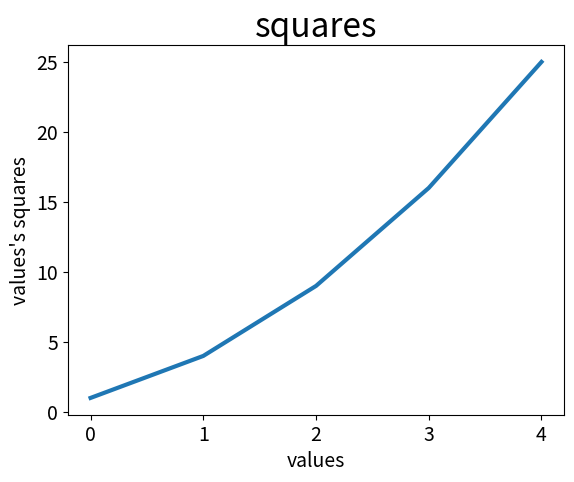

The matplotlib source for this figure:
import matplotlib.pyplot as plt

squares = [1, 4, 9, 16, 25]
fig, ax = plt.subplots()
ax.plot(squares, linewidth=3)

# 设置图标标题并给坐标轴加上标签。中文显示乱码，改成英文
ax.set_title("squares", fontsize=24)
ax.set_xlabel("values", fontsize=14)
ax.set_ylabel("values's squares", fontsize=14)

# 设置刻度标记的大小。
ax.tick_params(axis='both', labelsize=14)

plt.show()